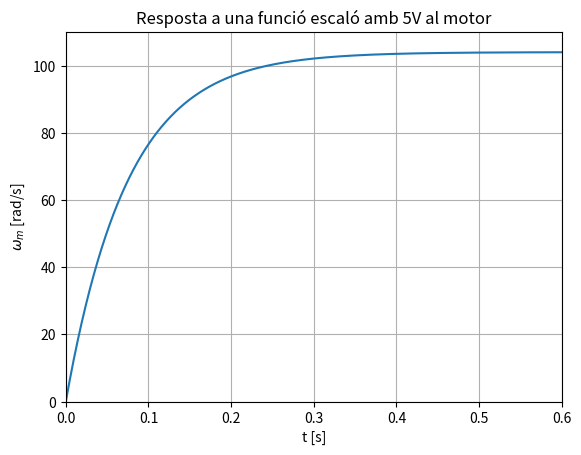
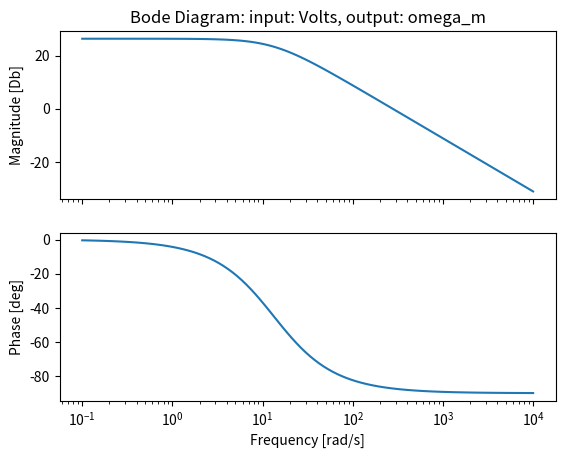
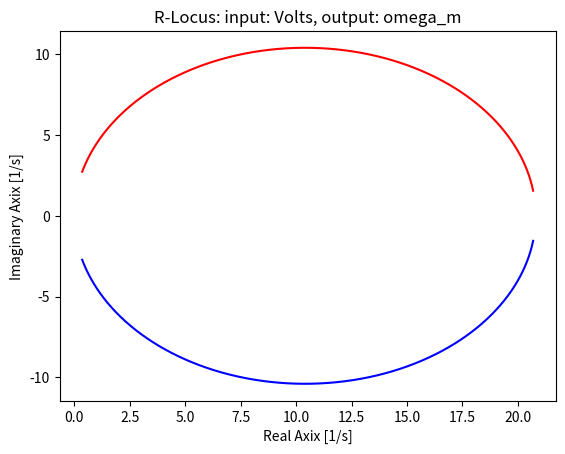
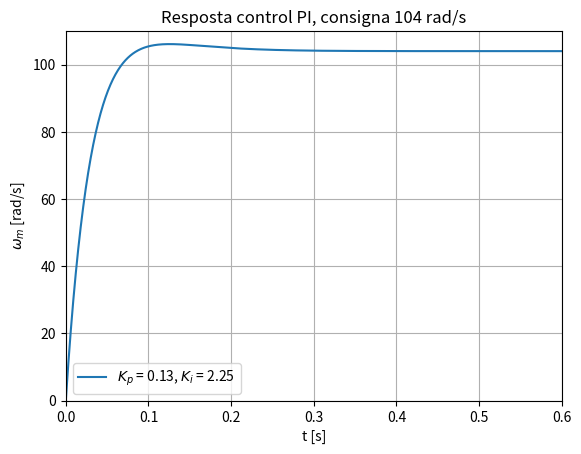
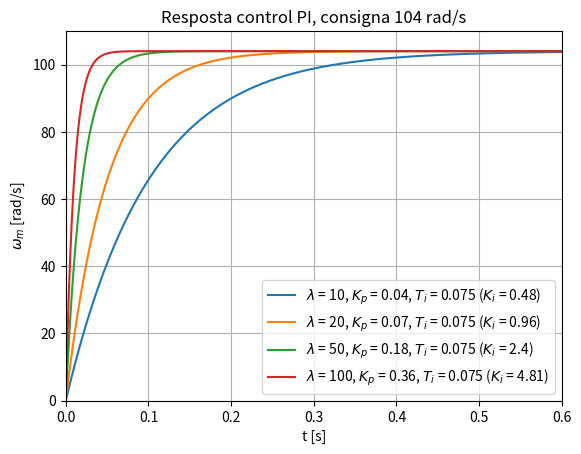

These figures' Python source, in order:
#!/usr/bin/env python3
# -*- coding: utf-8 -*-
"""
%% Exemple 5 PI 1r ordre
%  J.A.Mayugo, UdG, 2023
"""

import numpy as np
import matplotlib.pyplot as plt
from scipy import signal


# %% Propietats del sistema
U  = 5;         # % V, input 'bump test'
omega_ss= 104;  # % rad/s
t0 = 300e-3;    # % s
t1 = 375e-3;    # % s

omega_n = 25;   # % rad/s
zeta    = 1;    # % críticament esmorteït

# %% Resolució APARTAT a)
tau = t1-t0;
K = omega_ss/U;

# % Model
numG = [K]
denG = [tau, 1]
tf_G_m = signal.lti(numG, denG)

# % Resposta transitòria: escaló en llaç obert:

tRange = np.linspace(0, 0.6, num=1000)

t, y = tf_G_m.step(T=tRange)
# t, y = signal.step2(tf_G_m,T=tRange)
plt.plot(t, y*U)
plt.xlabel('t [s]')
plt.ylabel('$\omega_m$ [rad/s]')
plt.title('Resposta a una funció escaló amb ' + str(U) + 'V al motor')
plt.xlim([0, t[-1]])
plt.ylim([0, 110])
plt.grid()
plt.show()

# % Diagrama de Bode i R-Locus
wRange = np.logspace(np.log10(0.1), np.log10(1e4), num=100)
w, mag, phase = tf_G_m.bode(w=wRange)

plt.subplots(2, 1, sharex='col')
plt.subplot(2, 1, 1)
plt.semilogx(w, mag)    # Bode magnitude plot
plt.title('Bode Diagram: input: Volts, output: omega_m')
plt.ylabel('Magnitude [Db]')
plt.subplot(2, 1, 2)
plt.semilogx(w, phase)  # Bode phase plot
plt.ylabel('Phase [deg]')
plt.xlabel('Frequency [rad/s]')
plt.show()

w, H = tf_G_m.freqresp()
plt.figure()
plt.plot(H.real, H.imag, "b")
plt.plot(H.real, -H.imag, "r")
plt.xlabel('Real Axix [1/s]')
plt.ylabel('Imaginary Axix [1/s]')
plt.title('R-Locus: input: Volts, output: omega_m')
plt.show()

tf_G_m.poles

# %% Resolució APARTAT b i c) Sintonització analítica d'un PI
# % control velocitat llaç tancat considerant un sistema de 2n ordre

Kp = (2*zeta*omega_n*tau-1)/K 
Ki = omega_n**2*tau/K

# PI = Kp + Ki/s             # % controlador PI
numC = [Kp, Ki]
denC = [1, 0]

num_ol = np.polymul(numC, numG)
den_ol = np.polymul(denC, denG)

# feedback manual: T = N / (D + N)
    # model_G_cl = PI*model_G_m/(1+PI*model_G_m)   # % model llaç tancat amb PI, fórmula de Mason
num_cl = num_ol
den_cl = np.polyadd(den_ol, num_ol)

tf_G_cl = signal.lti(num_cl, den_cl)   

tf_G_cl.poles

# %%

t, y = tf_G_cl.step(T=tRange)
# t, y = signal.step2(tf_G_cl,T=tRange)
plt.plot(t, y*omega_ss)
plt.xlabel('t [s]')
plt.ylabel('$\omega_m$ [rad/s]')
plt.title('Resposta control PI, consigna ' + str(omega_ss) + ' rad/s')
plt.grid()
plt.legend(["$K_p$ = " + str(round(Kp,2)) + ", $K_i$ = " + str(round(Ki,2))])
plt.xlim([0, t[-1]])
plt.ylim([0, 110])
plt.show()

# %% Resolució APARTAT d) Error de variació de sortida: 'Error de velocitat'

e_v=1/(Ki*K)  #% rad/s2, error en la derivada de del valor de sortida

print(["L'error estacionari és de "+ str(round(e_v,4))+' rad/s2'])


# %% Alternativa) Direct Syntesis Method
# % control velocitat llaç tancat controlador PI
lambda_ = np.array([10, 20, 50, 100])
u = omega_ss;
Kp_ = np.zeros(lambda_.shape[0])
y_  = np.zeros([lambda_.shape[0],tRange.shape[0]])

for ii in range(lambda_.shape[0]):

    Kp_[ii] = tau/K * lambda_[ii]
    Ti = tau
    
    numC = [Kp_[ii]*Ti, Kp_[ii]]        # PI: Kp*(1 + 1/(Ti*s))
    denC = [Ti, 0]

    # llaç obert
    num_ol = np.polymul(numC, numG)
    den_ol = np.polymul(denC, denG)

    # llaç tancat: T = N / (D + N)
    num_cl = num_ol
    den_cl = np.polyadd(den_ol, num_ol)

    sys_cl = signal.lti(num_cl, den_cl)

    t, y = signal.step(sys_cl, T=tRange)
    y_[ii, :] = y


# legend_=string(lambda_);
for ii in range(0,lambda_.shape[0]):
    plt.plot(t, y_[ii,:]*omega_ss,
             label='$\lambda$ = ' + str(round(lambda_[ii],0)) + 
                   ", $K_p$ = " + str(round(Kp_[ii],2)) + 
                   ", $T_i$ = " + str(round(Ti,3)) + 
                   ' ($K_i$ = '  + str(round(Kp_[ii]/Ti,2)) +')' ) 

plt.title('Resposta control PI, consigna ' + str(omega_ss) + ' rad/s')
plt.grid()
plt.xlabel('t [s]')
plt.ylabel('$\omega_m$ [rad/s]')
plt.legend()
plt.xlim([0, t[-1]])
plt.ylim([0, 110])
plt.show()
